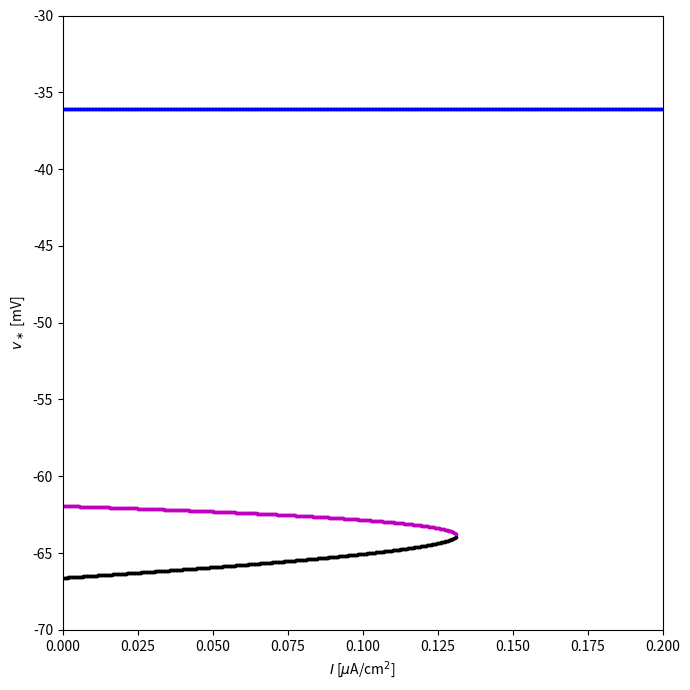

The matplotlib source for this figure:
import numpy as np
from numpy import exp
import matplotlib.pyplot as plt

c = 1.
g_k = 80.
g_na = 100.
g_l = 0.1
v_k = -100.
v_na = 50.
v_l = -67.


def alpha_m(v):
    return 0.32 * (v + 54) / (1 - exp(-(v + 54) / 4))


def alpha_m_p(v):
    num, den = 0.32 * (v + 54), 1 - exp(-(v + 54) / 4)
    num_p, den_p = 0.32, exp(-(v + 54) / 4) / 4
    return (den * num_p - num * den_p) / den ** 2


def beta_m(v):
    return 0.28 * (v + 27) / (exp((v + 27) / 5) - 1)


def beta_m_p(v):
    num, den = 0.28 * (v + 27), exp((v + 27) / 5) - 1
    num_p, den_p = 0.28, exp((v + 27) / 5) / 5
    return (den * num_p - num * den_p) / den ** 2


def alpha_n(v):
    # matlab/12/RTM_2D_FP/alpha_n.m has a removable singularity at v=-52
    # and no guard for it either -- NaN there, same as here, harmless
    # since NaN comparisons are just False in both languages
    with np.errstate(divide='ignore', invalid='ignore'):
        return 0.032 * (v + 52) / (1 - exp(-(v + 52) / 5))


def alpha_n_p(v):
    num, den = 0.032 * (v + 52), 1 - exp(-(v + 52) / 5)
    num_p, den_p = 0.032, exp(-(v + 52) / 5) / 5
    return (den * num_p - num * den_p) / den ** 2


def beta_n(v):
    return 0.5 * exp(-(v + 57) / 40)


def beta_n_p(v):
    return -beta_n(v) / 40


def m_inf(v):
    return alpha_m(v) / (alpha_m(v) + beta_m(v))


def m_inf_p(v):
    num = (alpha_m(v) + beta_m(v)) * alpha_m_p(v)
    num = num - alpha_m(v) * (alpha_m_p(v) + beta_m_p(v))
    return num / (alpha_m(v) + beta_m(v)) ** 2


def n_inf(v):
    return alpha_n(v) / (alpha_n(v) + beta_n(v))


def F(v, i_ext):
    '''dv/dt of the reduced (m=m_inf(v), h=1-n_inf(v)) RTM model'''
    return g_na * m_inf(v) ** 3 * (1 - n_inf(v)) * (v_na - v) \
        + g_k * n_inf(v) ** 4 * (v_k - v) + g_l * (v_l - v) + i_ext


def find_fixed_points(i_ext):
    '''bracket sign changes of F on a v-grid, then bisect each one'''
    v_min = min(v_k, v_l + i_ext / g_l)
    v_max = max(v_na, v_l + i_ext / g_l)
    n_v = 1000
    v_vec = v_min + np.arange(n_v + 1) / n_v * (v_max - v_min)
    f_vec = F(v_vec, i_ext)

    roots = []
    for i in np.where(f_vec[:-1] * f_vec[1:] <= 0)[0]:
        a, b_ = v_vec[i], v_vec[i + 1]
        while b_ - a > 1e-10:
            m = (a + b_) / 2
            if F(m, i_ext) * F(a, i_ext) <= 0:
                b_ = m
            else:
                a = m
        roots.append((a + b_) / 2)
    return roots


def jacobian(v, n):
    j00 = g_na * 3 * m_inf(v) ** 2 * m_inf_p(v) * (1 - n) * (v_na - v) \
        - g_na * m_inf(v) ** 3 * (1 - n) - g_k * n ** 4 - g_l
    j01 = -g_na * m_inf(v) ** 3 * (v_na - v) + g_k * 4 * n ** 3 * (v_k - v)
    j10 = alpha_n_p(v) * (1 - n) - beta_n_p(v) * n
    j11 = -alpha_n(v) - beta_n(v)
    return np.array([[j00, j01], [j10, j11]]) / c


i_ext_vec = np.arange(1001) / 1000 * 0.2

points = {'g': [], 'r': [], 'k': [], 'm': [], 'b': []}
for i_ext in i_ext_vec:
    for v in find_fixed_points(i_ext):
        n = n_inf(v)
        e = np.linalg.eigvals(jacobian(v, n))
        if abs(e[0].imag) > 1e-4:
            if e[0].real > 0:
                points['g'].append((i_ext, v))
            if e[0].real < 0:
                points['r'].append((i_ext, v))
        if e[0].real < 0 and e[1].real < 0:
            points['k'].append((i_ext, v))
        if e[0].real * e[1].real < 0:
            points['m'].append((i_ext, v))
        if e[0].real > 0 and e[1].real > 0:
            points['b'].append((i_ext, v))

if __name__ == "__main__":

    plt.figure(figsize=(7, 7))
    for color, pts in points.items():
        if pts:
            i_pts, v_pts = zip(*pts)
            plt.plot(i_pts, v_pts, '.' + color, markersize=3)

    plt.xlim(min(i_ext_vec), max(i_ext_vec))
    plt.ylim(-70, -30)
    plt.xlabel(r'$I$ [$\mu$A/cm$^2$]')
    plt.ylabel(r'$v_\ast$ [mV]')
    plt.tight_layout()
    plt.savefig("fig.png")
    # plt.show()
